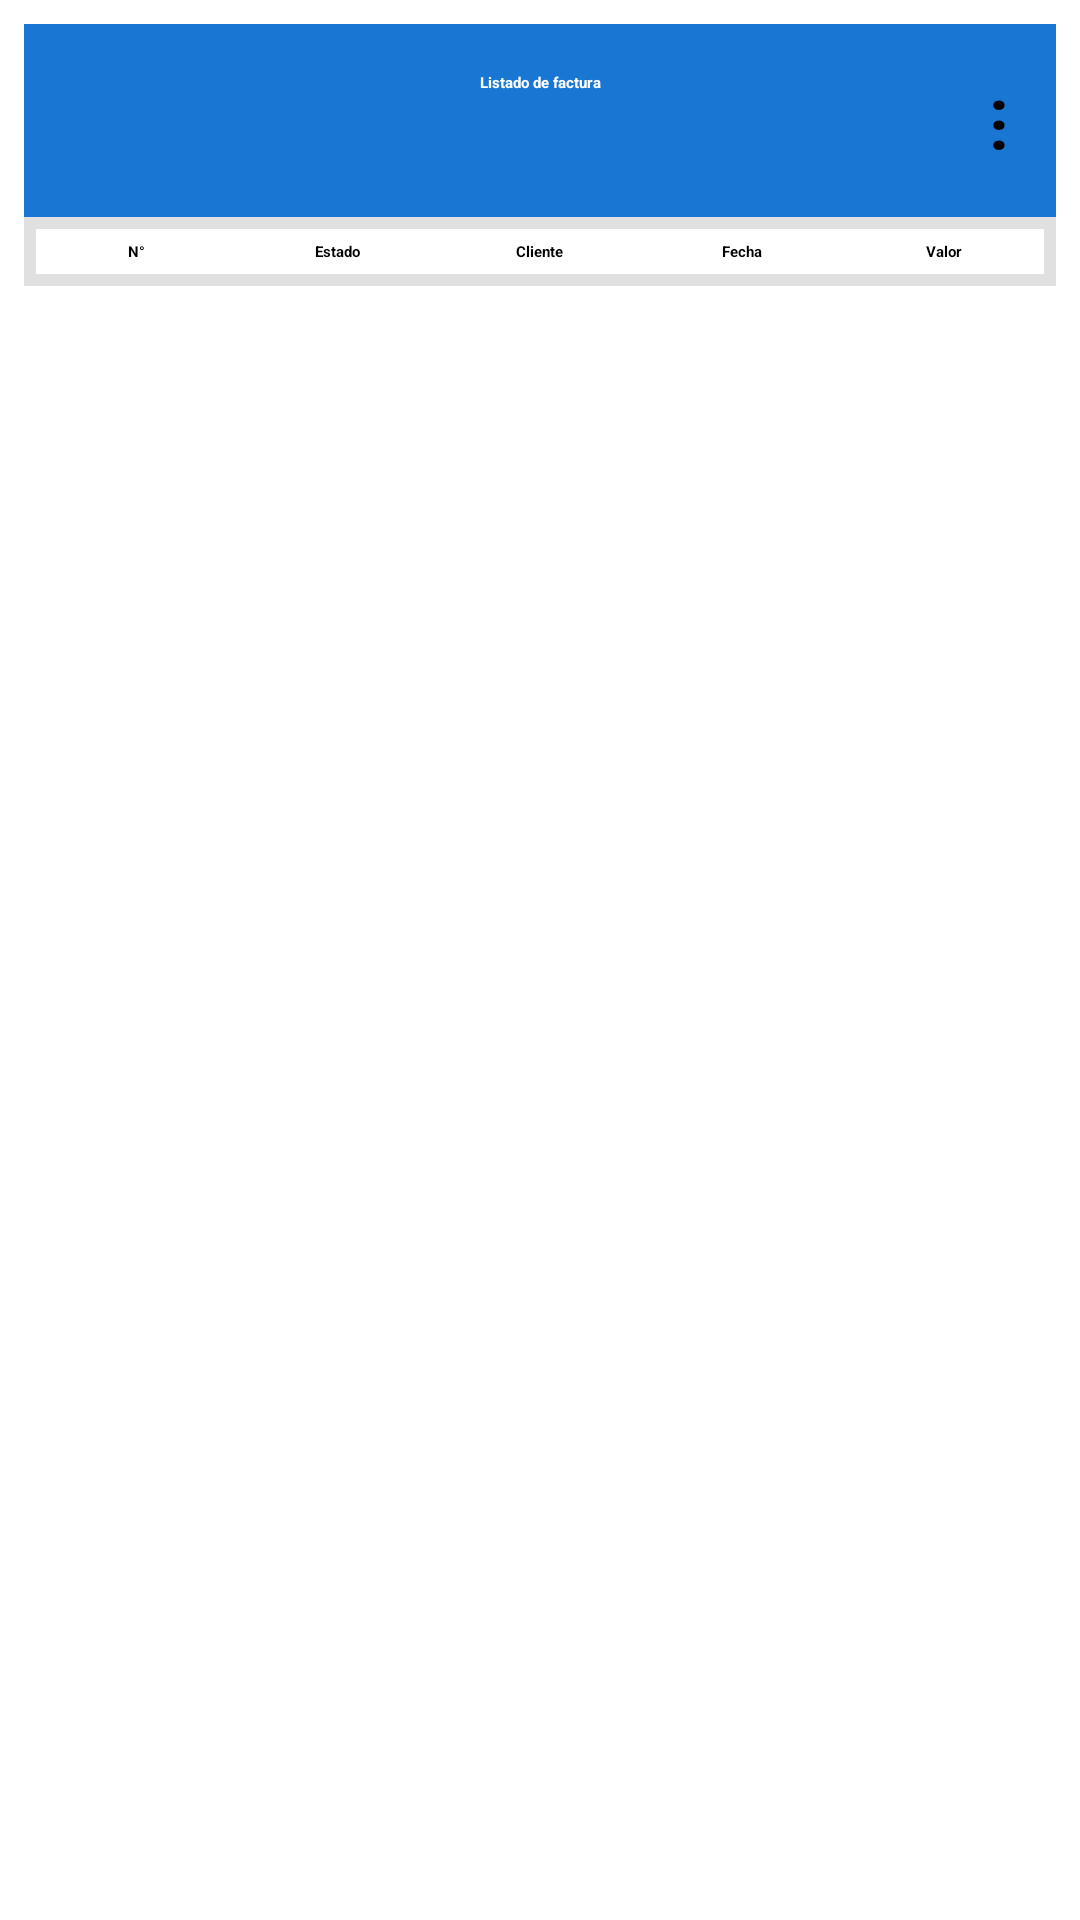

Here is an Android app screen rendered from its layout file. Give the layout XML and the strings, colors and styles it references.
<!-- AndroidManifest.xml: application theme Theme.Utifact -->
<!-- res/layout/editar_main.xml -->
<?xml version="1.0" encoding="utf-8"?>
<LinearLayout xmlns:android="http://schemas.android.com/apk/res/android"
    android:layout_width="match_parent"
    android:layout_height="match_parent"
    xmlns:app="http://schemas.android.com/apk/res-auto"
    android:orientation="vertical"
    android:padding="8dp">

    <RelativeLayout
        android:layout_width="match_parent"
        android:layout_height="wrap_content"
        android:background="#1976D2"
        android:padding="8dp">

    <TextView
        android:layout_width="match_parent"
        android:layout_height="wrap_content"
        android:background="#1976D2"
        android:gravity="center"
        android:padding="8dp"
        android:text="Listado de factura"
        android:textColor="#FFFFFF"
        android:textStyle="bold" />

        <TextView
            android:id="@+id/btnOptions"
            android:layout_width="wrap_content"
            android:layout_height="wrap_content"
            android:layout_alignParentEnd="true"
            android:layout_centerVertical="true"
            android:text="⁝"
            android:textColor="#000000"
            android:textStyle="bold"
            android:textSize="24sp"
            android:padding="8dp" />

    </RelativeLayout>

    <LinearLayout
        android:layout_width="match_parent"
        android:layout_height="wrap_content"
        android:orientation="horizontal"
        android:padding="4dp"
        android:background="#E0E0E0">

        <TextView
            android:layout_width="0dp"
            android:layout_height="wrap_content"
            android:layout_weight="1"
            android:gravity="center"
            android:padding="4dp"
            android:text="N°"
            android:background="#FFFFFF"
            android:textStyle="bold" />

        <TextView
            android:layout_width="0dp"
            android:layout_height="wrap_content"
            android:layout_weight="1"
            android:gravity="center"
            android:padding="4dp"
            android:text="Estado"
            android:background="#FFFFFF"
            android:textStyle="bold" />

        <TextView
            android:layout_width="0dp"
            android:layout_height="wrap_content"
            android:layout_weight="1"
            android:gravity="center"
            android:padding="4dp"
            android:text="Cliente"
            android:background="#FFFFFF"
            android:textStyle="bold" />

        <TextView
            android:layout_width="0dp"
            android:layout_height="wrap_content"
            android:layout_weight="1"
            android:gravity="center"
            android:padding="4dp"
            android:text="Fecha"
            android:background="#FFFFFF"
            android:textStyle="bold" />

        <TextView
            android:layout_width="0dp"
            android:layout_height="wrap_content"
            android:layout_weight="1"
            android:gravity="center"
            android:padding="4dp"
            android:text="Valor"
            android:background="#FFFFFF"
            android:textStyle="bold" />
    </LinearLayout>


    <androidx.recyclerview.widget.RecyclerView
        android:id="@+id/recyclerViewFacturas"
        android:layout_width="match_parent"
        android:layout_height="0dp"
        android:layout_weight="1"
        android:padding="8dp" />

    <Button
        android:id="@+id/btnListo"
        android:layout_width="100dp"
        android:layout_height="wrap_content"
        android:layout_gravity="end"
        android:backgroundTint="#4CAF50"
        android:text="Listo"
        android:textColor="#FFFFFF" />



</LinearLayout>
<!-- resources referenced by this layout -->
<resources>

</resources>
